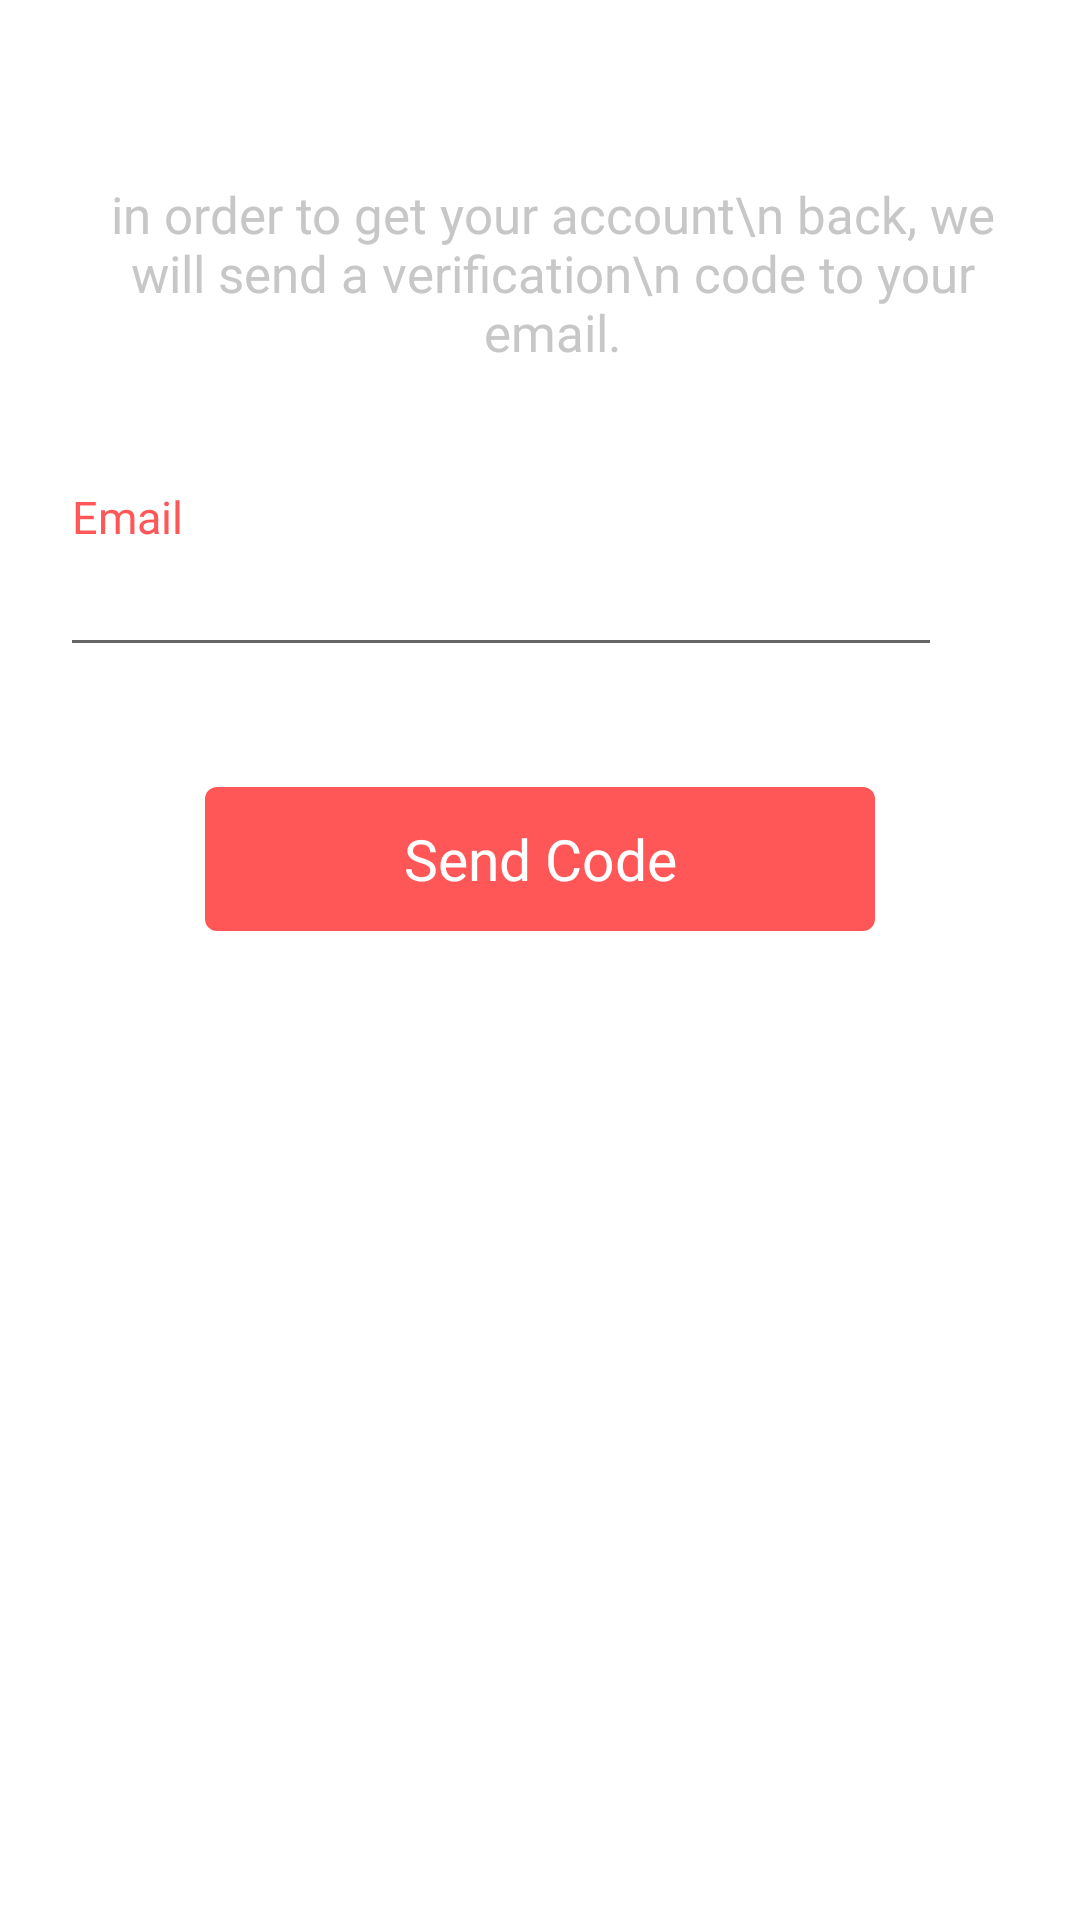

Android layout source for this screen:
<!-- AndroidManifest.xml: application theme Theme.Shop -->
<!-- res/layout/fragment_forget_pass.xml -->
<?xml version="1.0" encoding="utf-8"?>
<FrameLayout xmlns:android="http://schemas.android.com/apk/res/android"
    xmlns:tools="http://schemas.android.com/tools"
    android:layout_width="match_parent"
    android:layout_height="match_parent"
    tools:context=".Fragments.ForgetPassFragment">

   <LinearLayout
       android:padding="20dp"
       android:layout_width="wrap_content"
       android:layout_height="wrap_content"
       android:layout_gravity="center_horizontal"
       android:orientation="vertical"
       >

       <TextView
           android:layout_width="wrap_content"
           android:layout_height="wrap_content"
           android:layout_gravity="center"
           android:layout_marginTop="40dp"
           android:text="in order to get your account\n back, we will send a verification\n code to your email."
           android:layout_marginStart="4dp"
           android:textAlignment="center"
           android:fontFamily="@font/clear_sans_bold"
           android:textColor="@color/light_dark"
           android:textSize="17sp"
           />

       <TextView
           android:layout_width="wrap_content"
           android:layout_height="wrap_content"
           android:layout_marginTop="40dp"
           android:text="Email"
           android:layout_marginStart="4dp"
           android:fontFamily="@font/clear_sans_medium"
           android:textColor="@color/orange"
           android:textSize="15sp"
           />
       <EditText
           android:id="@+id/edtEmailForgetPass"
           android:layout_width="wrap_content"
           android:layout_height="40dp"
           android:ems="14"
           android:inputType="textEmailAddress"
           />

       <androidx.appcompat.widget.AppCompatButton
           android:id="@+id/btnSendCode"
           android:layout_width="wrap_content"
           android:layout_height="wrap_content"
           android:layout_marginTop="40dp"
           android:layout_gravity="center"
           android:background="@drawable/custom_button"
           android:textAllCaps="false"
           android:ems="10"
           android:fontFamily="@font/clear_sans_medium"
           android:text="Send Code"
           android:textColor="@color/white"
           android:textSize="19sp"
           />

   </LinearLayout>

</FrameLayout>
<!-- resources referenced by this layout -->
<resources>
  <color name="light_dark">#c7c7c7</color>
  <color name="orange">#ff5757</color>
  <color name="white">#FFFFFFFF</color>
  <!-- drawable custom_button (drawable) -->
  <?xml version="1.0" encoding="utf-8"?>
  <shape android:shape="rectangle"
      xmlns:android="http://schemas.android.com/apk/res/android">
  
  
      <solid android:color="@color/orange"/>
      <corners android:radius="4dp"/>
  
  </shape>
  <style name="Theme.Shop" parent="Theme.MaterialComponents.DayNight.NoActionBar">
          
          <item name="colorPrimary">@color/orange</item>
          <item name="colorPrimaryVariant">@color/light</item>
          <item name="colorOnPrimary">@color/white</item>
          
          <item name="colorSecondary">@color/orange</item>
          <item name="colorSecondaryVariant">@color/teal_700</item>
          <item name="colorOnSecondary">@color/black</item>
          
          <item name="android:statusBarColor">?attr/colorPrimaryVariant</item>
          
          <item name="android:windowLightStatusBar">true</item>
      </style>
  <color name="light">#f2f2f2</color>
  <color name="teal_700">#FF018786</color>
  <color name="black">#FF000000</color>
</resources>
